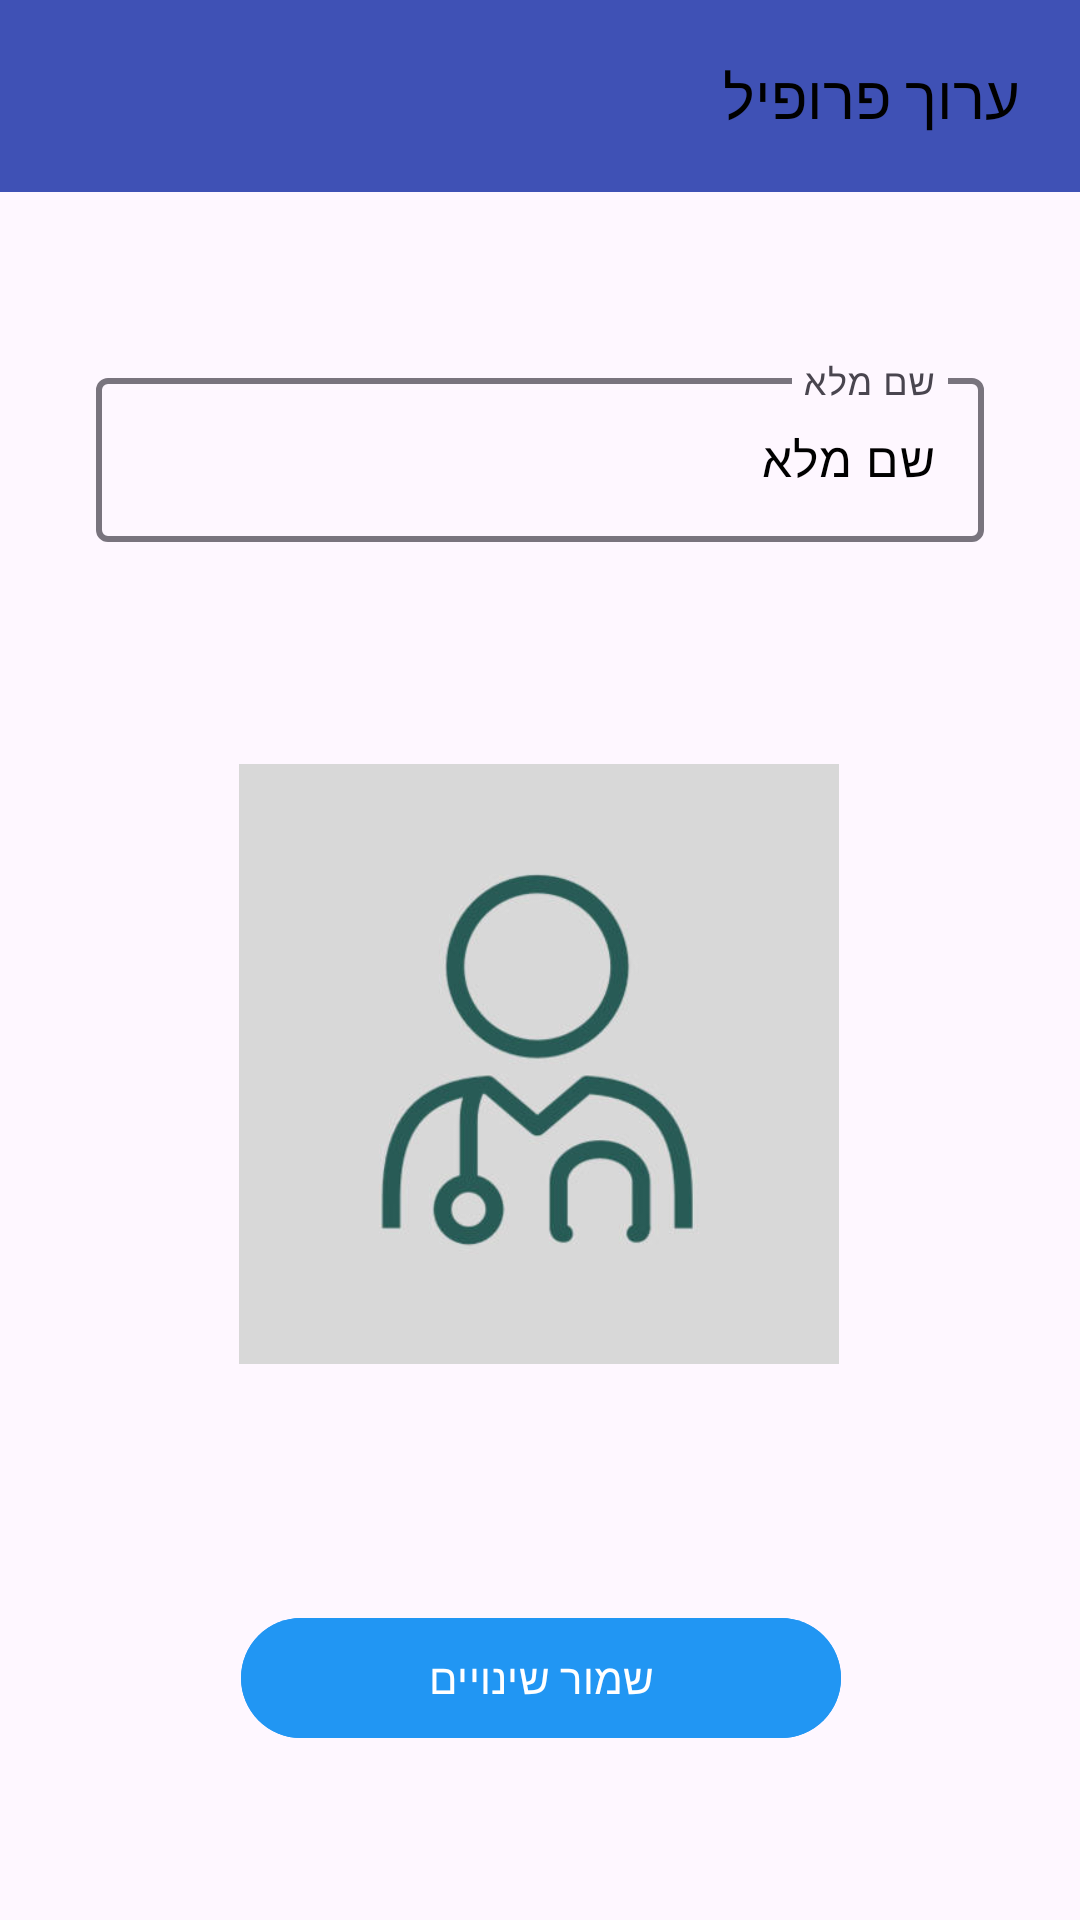

Android layout source for this screen:
<!-- AndroidManifest.xml: application theme AppTheme -->
<!-- res/layout/fragment_edit_user_profile_dialog.xml -->
<?xml version="1.0" encoding="utf-8"?>
<androidx.constraintlayout.widget.ConstraintLayout xmlns:android="http://schemas.android.com/apk/res/android"
    xmlns:app="http://schemas.android.com/apk/res-auto"
    xmlns:tools="http://schemas.android.com/tools"
    android:layout_width="match_parent"
    android:layout_height="match_parent"
    tools:context=".ui.userDispaly.editUserProfileDialog.EditUserProfileDialogFragment">

    <com.google.android.material.appbar.AppBarLayout
        android:id="@+id/dialogAppBar"
        android:layout_width="match_parent"
        android:layout_height="?attr/actionBarSize"
        android:background="#3F51B5"
        app:layout_constraintEnd_toEndOf="parent"
        app:layout_constraintStart_toStartOf="parent"
        app:layout_constraintTop_toTopOf="parent">

        <LinearLayout
            android:layout_width="match_parent"
            android:layout_height="match_parent"
            android:orientation="horizontal">

            <ImageButton
                android:id="@+id/button_close"
                android:layout_width="?attr/actionBarSize"
                android:layout_height="?attr/actionBarSize"
                android:background="?attr/selectableItemBackgroundBorderless"
                android:contentDescription="@string/title_edit_user_profile_dialog"
                app:srcCompat="@drawable/baseline_close_24"
                app:tint="@color/black" />

            <TextView
                android:id="@+id/userProfileTitle"
                android:layout_width="0dp"
                android:layout_height="match_parent"
                android:layout_marginEnd="20dp"
                android:layout_weight="1"
                android:gravity="center_vertical"
                android:text="@string/title_edit_user_profile_dialog"
                android:textAppearance="@style/Base.TextAppearance.AppCompat.Title"
                android:textColor="@color/black" />
        </LinearLayout>
    </com.google.android.material.appbar.AppBarLayout>

    <androidx.constraintlayout.widget.ConstraintLayout
        android:id="@+id/userDataLayout"
        android:layout_width="0dp"
        android:layout_height="wrap_content"
        android:layout_margin="32dp"
        android:gravity="center"
        app:layout_constraintBottom_toTopOf="@id/editUserButton"
        app:layout_constraintEnd_toEndOf="parent"
        app:layout_constraintStart_toStartOf="parent"
        app:layout_constraintTop_toBottomOf="@+id/dialogAppBar">

        <com.google.android.material.textfield.TextInputLayout
            android:id="@+id/fullNameDisplayLayout"
            style="@style/Widget.Material3.TextInputLayout.OutlinedBox"
            android:layout_width="0dp"
            android:layout_height="60dp"
            android:layout_marginBottom="24dp"
            android:hint="@string/full_name"
            app:boxStrokeWidth="2dp"
            app:boxStrokeWidthFocused="2dp"
            app:endIconMode="none"
            app:hintEnabled="true"
            app:layout_constraintBottom_toTopOf="@id/userProfile_profileImageView"
            app:layout_constraintEnd_toEndOf="parent"
            app:layout_constraintStart_toStartOf="parent"
            app:layout_constraintTop_toBottomOf="@id/userProfile_profileImageView">

            <com.google.android.material.textfield.TextInputEditText
                android:id="@+id/userProfile_fullNameText"
                android:layout_width="match_parent"
                android:layout_height="match_parent"
                android:inputType="text"
                android:text="@string/full_name"
                android:textColor="@color/black" />

        </com.google.android.material.textfield.TextInputLayout>

        <ImageView
            android:id="@+id/userProfile_profileImageView"
            android:layout_width="200dp"
            android:layout_height="200dp"
            android:layout_marginStart="16dp"
            android:layout_marginTop="50dp"
            android:layout_marginEnd="16dp"
            android:contentDescription="@string/profile_pic"
            android:src="@drawable/default_doctor_image"
            app:layout_constraintBottom_toBottomOf="parent"
            app:layout_constraintEnd_toEndOf="parent"
            app:layout_constraintHorizontal_bias="0.497"
            app:layout_constraintStart_toStartOf="parent"
            app:layout_constraintTop_toBottomOf="@+id/fullNameDisplayLayout" />

    </androidx.constraintlayout.widget.ConstraintLayout>

    <com.google.android.material.button.MaterialButton
        android:id="@+id/editUserButton"
        style="@style/Widget.Material3.Button"
        android:layout_width="200dp"
        android:layout_height="wrap_content"
        android:layout_marginTop="24dp"
        android:layout_marginBottom="32dp"
        android:backgroundTint="#2196F3"
        android:text="@string/edit_user_profile_dialog_button"
        android:textColor="@color/white"
        app:layout_constraintBottom_toBottomOf="parent"
        app:layout_constraintEnd_toEndOf="parent"
        app:layout_constraintHorizontal_bias="0.502"
        app:layout_constraintStart_toStartOf="parent"
        app:layout_constraintTop_toBottomOf="@id/userDataLayout"
        app:layout_constraintVertical_bias="1.0" />


</androidx.constraintlayout.widget.ConstraintLayout>
<!-- resources referenced by this layout -->
<resources>
  <color name="black">#FF000000</color>
  <color name="white">#FFFFFFFF</color>
  <!-- drawable default_doctor_image: jpg bitmap (drawable, 11662 bytes) -->
  <string name="edit_user_profile_dialog_button">שמור שינויים</string>
  <string name="full_name">שם מלא</string>
  <string name="profile_pic">תמונת פרופיל</string>
  <string name="title_edit_user_profile_dialog">ערוך פרופיל</string>
  <style name="AppTheme" parent="Theme.Material3.Light.NoActionBar" />
</resources>
